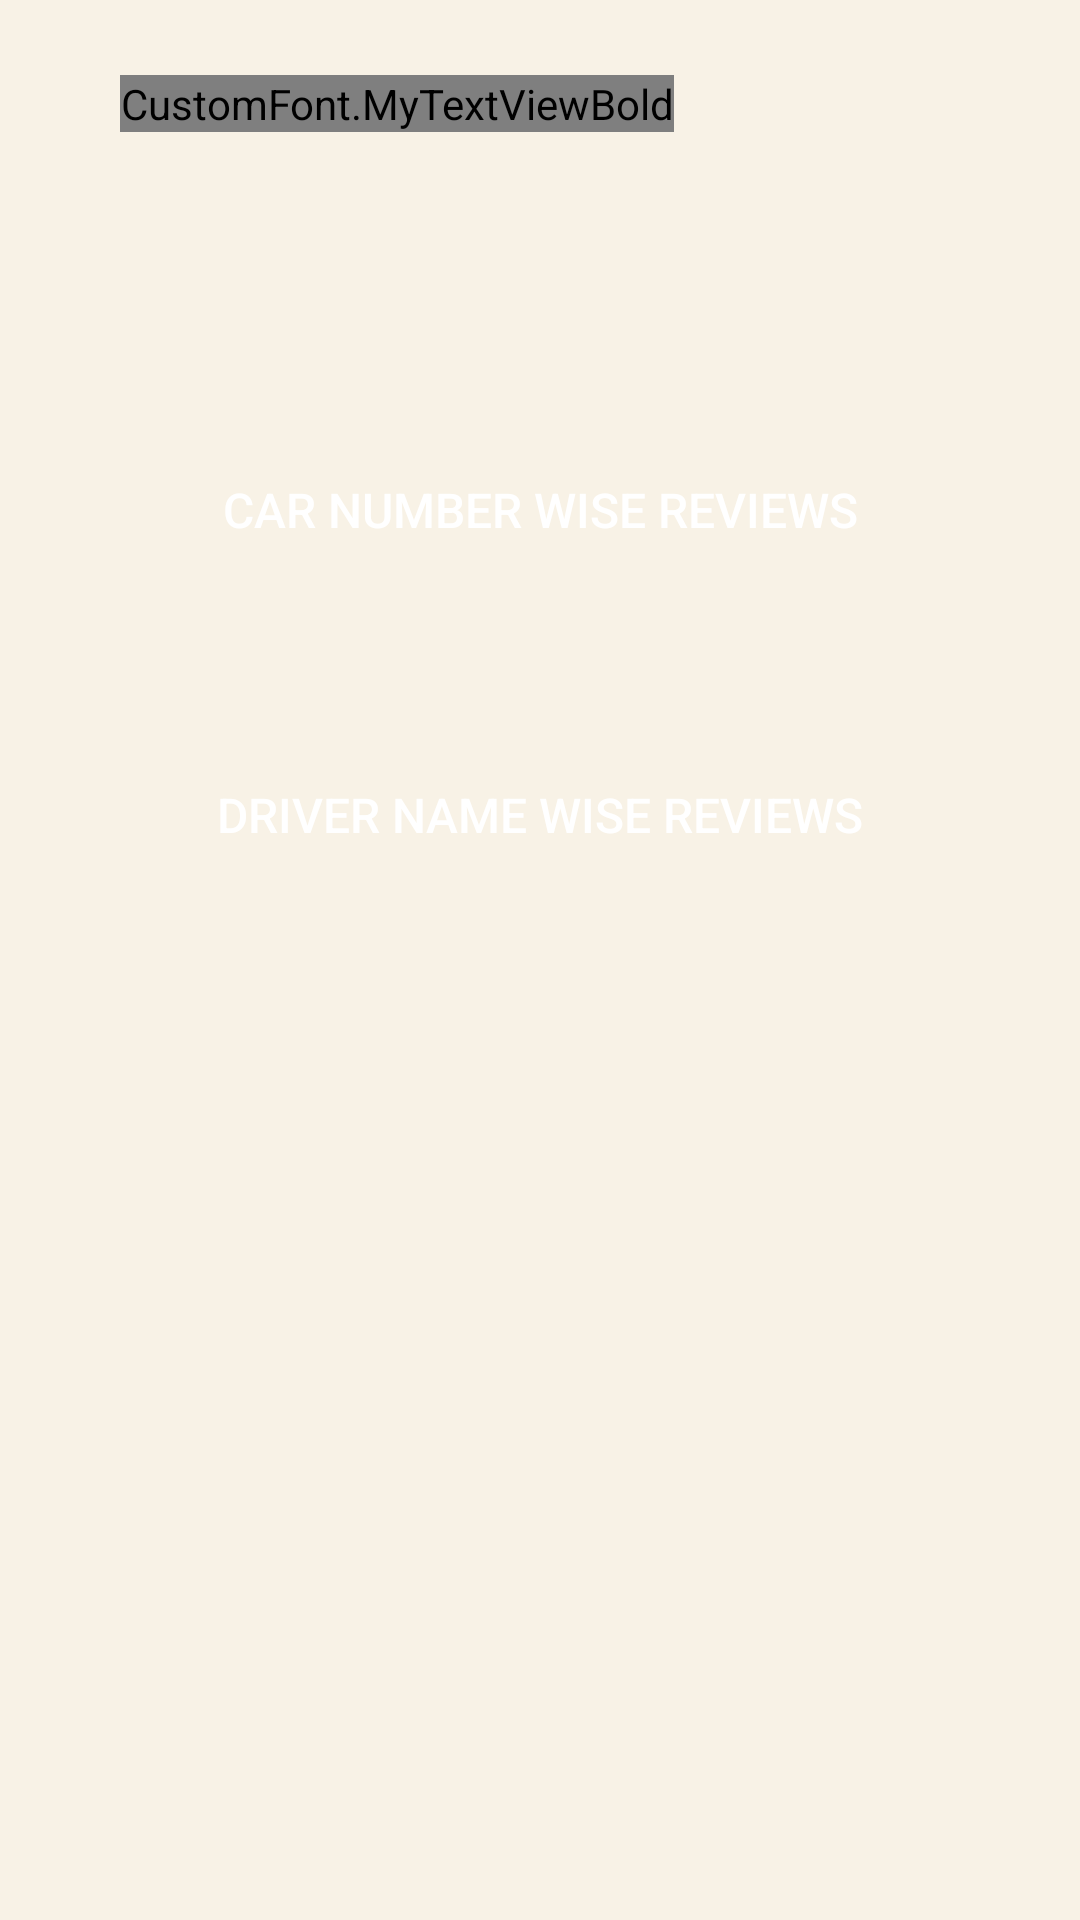

Reconstruct the res/layout file that produces this screen, plus the resources it refers to.
<!-- AndroidManifest.xml: application theme AppTheme -->
<!-- res/layout/fragment_get_review.xml -->
<FrameLayout xmlns:android="http://schemas.android.com/apk/res/android"
    xmlns:tools="http://schemas.android.com/tools"
    android:layout_width="match_parent"
    android:layout_height="match_parent"
    tools:context="feedapp.app.com.feedapp.GetReviewFragment">

    

    <LinearLayout xmlns:android="http://schemas.android.com/apk/res/android"
        android:layout_width="match_parent"
        android:layout_height="match_parent"
        android:background="@color/background"
        android:orientation="vertical">

        <CustomFont.MyTextViewBold
            android:layout_width="wrap_content"
            android:layout_height="wrap_content"
            android:layout_marginLeft="40dp"
            android:layout_marginTop="25dp"
            android:text="GET REVIEWS"
            android:textColor="@color/titleText"
            android:textSize="@dimen/textsize_tvboldfeed" />

        <LinearLayout
            android:layout_width="match_parent"
            android:layout_height="wrap_content"
            android:layout_marginTop="@dimen/margin_top_lineargetreview"
            android:orientation="vertical"></LinearLayout>

        <ScrollView
            android:layout_width="match_parent"
            android:layout_height="wrap_content">

            <LinearLayout
                android:layout_width="match_parent"
                android:layout_height="wrap_content"
                android:orientation="vertical">

                <Button
                    android:id="@+id/mButton_carnumberreview"
                    android:layout_width="match_parent"
                    android:layout_height="wrap_content"
                    android:layout_marginBottom="@dimen/margin_buttom_buttongetreview"
                    android:layout_marginLeft="@dimen/margin_left_buttongetreview"
                    android:layout_marginRight="@dimen/margin_right_buttongetreview"
                    android:layout_marginTop="@dimen/margin_top_buttongetreview"
                    android:background="@drawable/ripple_effect2"
                    android:elevation="@dimen/elevation_button"
                    android:gravity="center"
                    android:padding="@dimen/padding_button"
                    android:text="CAR NUMBER WISE REVIEWS"
                    android:textColor="@color/colorWhite"
                    android:textSize="@dimen/button_textsize" />

                <Button
                    android:id="@+id/mButton_drivernamereview"
                    android:layout_width="match_parent"
                    android:layout_height="wrap_content"
                    android:layout_marginBottom="@dimen/margin_buttom_buttongetreview"
                    android:layout_marginLeft="@dimen/margin_left_buttongetreview"
                    android:layout_marginRight="@dimen/margin_right_buttongetreview"
                    android:layout_marginTop="@dimen/margin_top_buttongetreview"
                    android:background="@drawable/ripple_effect"
                    android:elevation="@dimen/elevation_button"
                    android:gravity="center"
                    android:padding="@dimen/padding_button"
                    android:text="DRIVER NAME WISE REVIEWS"
                    android:textColor="@color/colorWhite"
                    android:textSize="@dimen/button_textsize" />

            </LinearLayout>

        </ScrollView>

    </LinearLayout>

</FrameLayout>
<!-- resources referenced by this layout -->
<resources>
  <color name="background">#f8f2e6</color>
  <color name="colorWhite">#ffffff</color>
  <color name="titleText">#555555</color>
  <dimen name="button_textsize">16dp</dimen>
  <dimen name="elevation_button">5dp</dimen>
  <dimen name="margin_buttom_buttongetreview">20dp</dimen>
  <dimen name="margin_left_buttongetreview">40dp</dimen>
  <dimen name="margin_right_buttongetreview">40dp</dimen>
  <dimen name="margin_top_buttongetreview">20dp</dimen>
  <dimen name="margin_top_lineargetreview">75dp</dimen>
  <dimen name="padding_button">20dp</dimen>
  <dimen name="textsize_tvboldfeed">20dp</dimen>
</resources>
